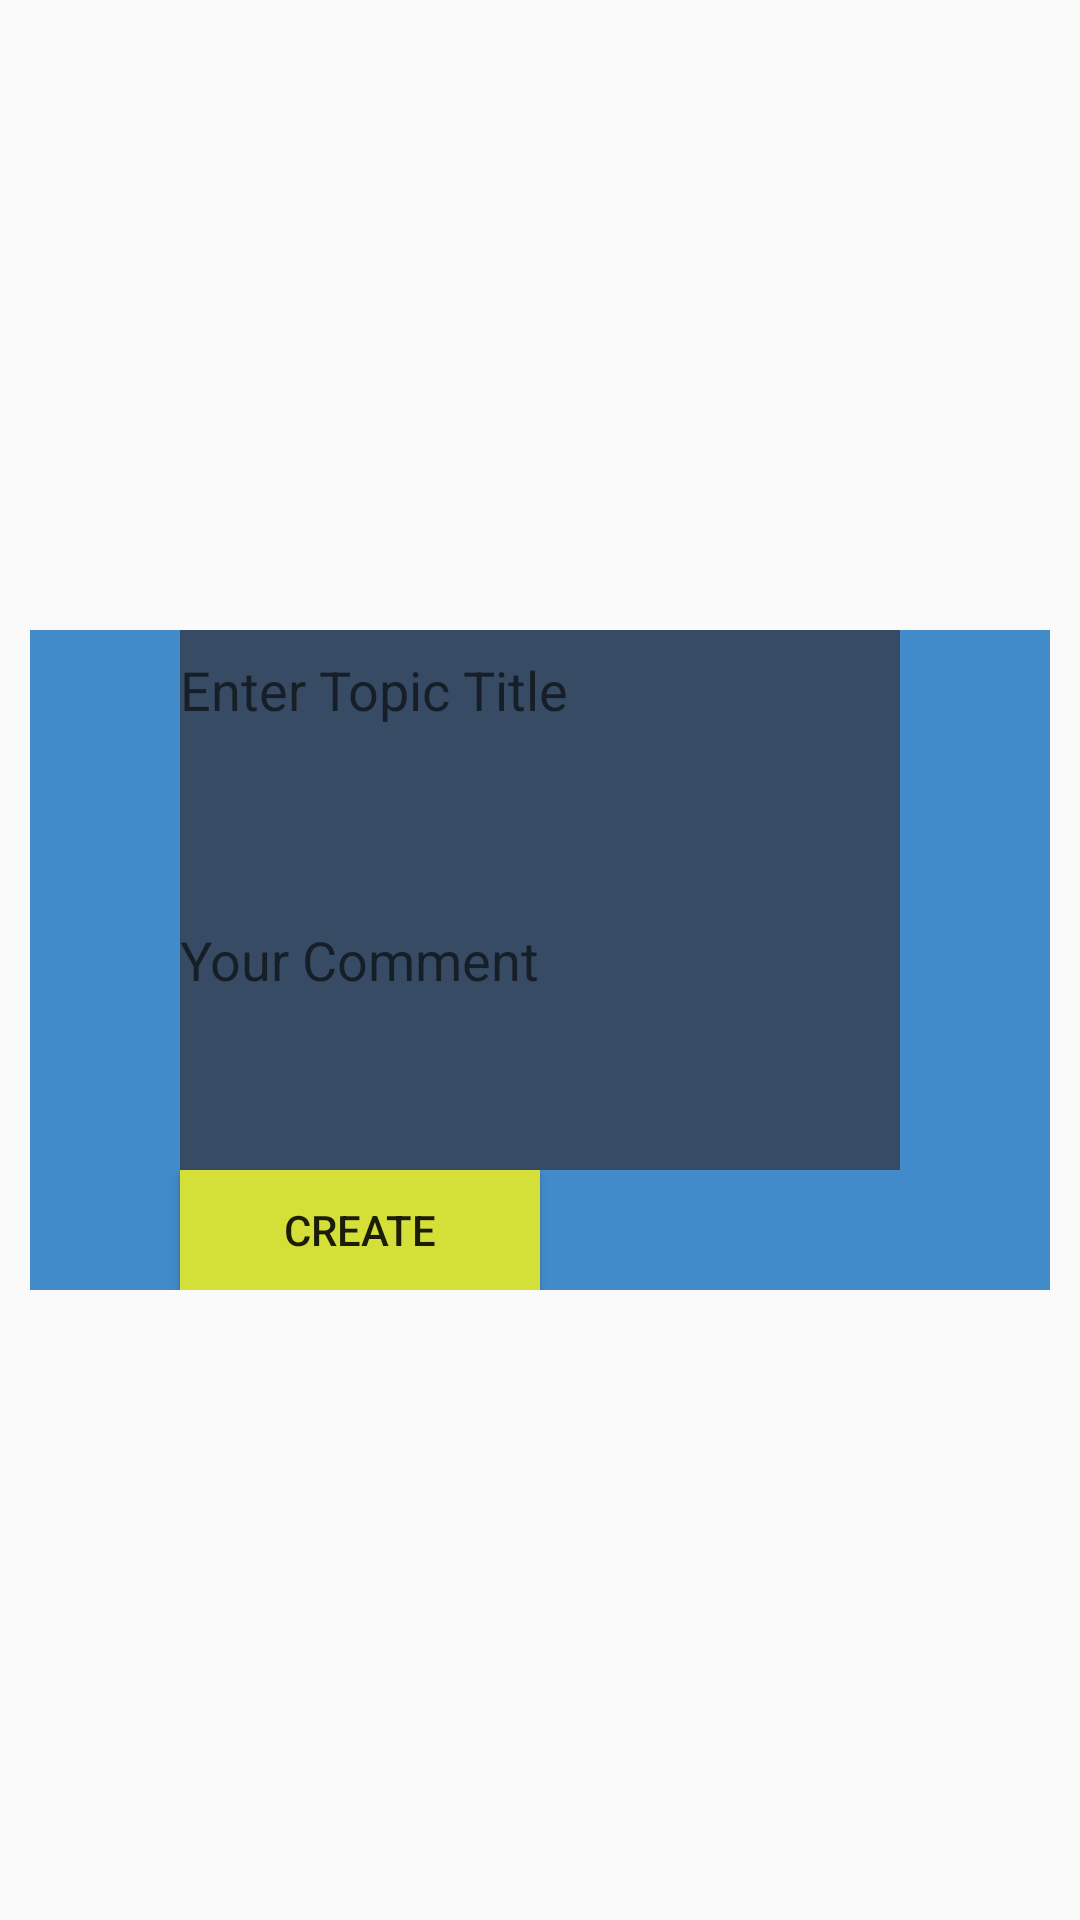

Layout XML and referenced resources for this Android screen:
<!-- AndroidManifest.xml: application theme AppTheme -->
<!-- res/layout/post.xml -->
<?xml version="1.0" encoding="utf-8"?>
<RelativeLayout xmlns:android="http://schemas.android.com/apk/res/android"
    android:layout_width="match_parent"
    android:layout_height="wrap_content"
    >

    <RelativeLayout
        android:id="@+id/relativeLayout2"
        android:layout_width="match_parent"
        android:layout_height="wrap_content"
        android:layout_centerInParent="true"
        android:layout_margin="10dp"
        android:background="#428bca"
        android:gravity="center">

        <EditText
            android:id="@+id/editText1"
            android:layout_width="240dp"
            android:layout_height="40dp"
            android:hint="Enter Topic Title"
            android:layout_alignParentLeft="true"
            android:layout_alignParentTop="true"
            android:textColor="@color/input_register"
            android:background="@color/login_input"
            android:ems="10" >


        </EditText>
        <EditText
            android:id="@+id/editText2"
            android:layout_below="@+id/editText1"
            android:layout_width="240dp"
            android:layout_height="140dp"
            android:hint="Your Comment "
            android:textColor="@color/input_register"
            android:background="@color/login_input"

            android:ems="10" >


        </EditText>
        <Button android:id="@+id/btn"
            android:layout_below="@+id/editText2"
            android:layout_height="40dp"
            android:layout_width="120dp"
            android:text="Create"
            android:background="@color/login"
            android:gravity="center"/>

    </RelativeLayout>
</RelativeLayout>
<!-- resources referenced by this layout -->
<resources>
  <color name="input_register">#888888</color>
  <color name="login">#D4DF38</color>
  <color name="login_input">#384b64</color>
  <style name="AppTheme" parent="AppBaseTheme">
          
      </style>
  <style name="AppBaseTheme" parent="Theme.AppCompat.Light">
          
      </style>
</resources>
